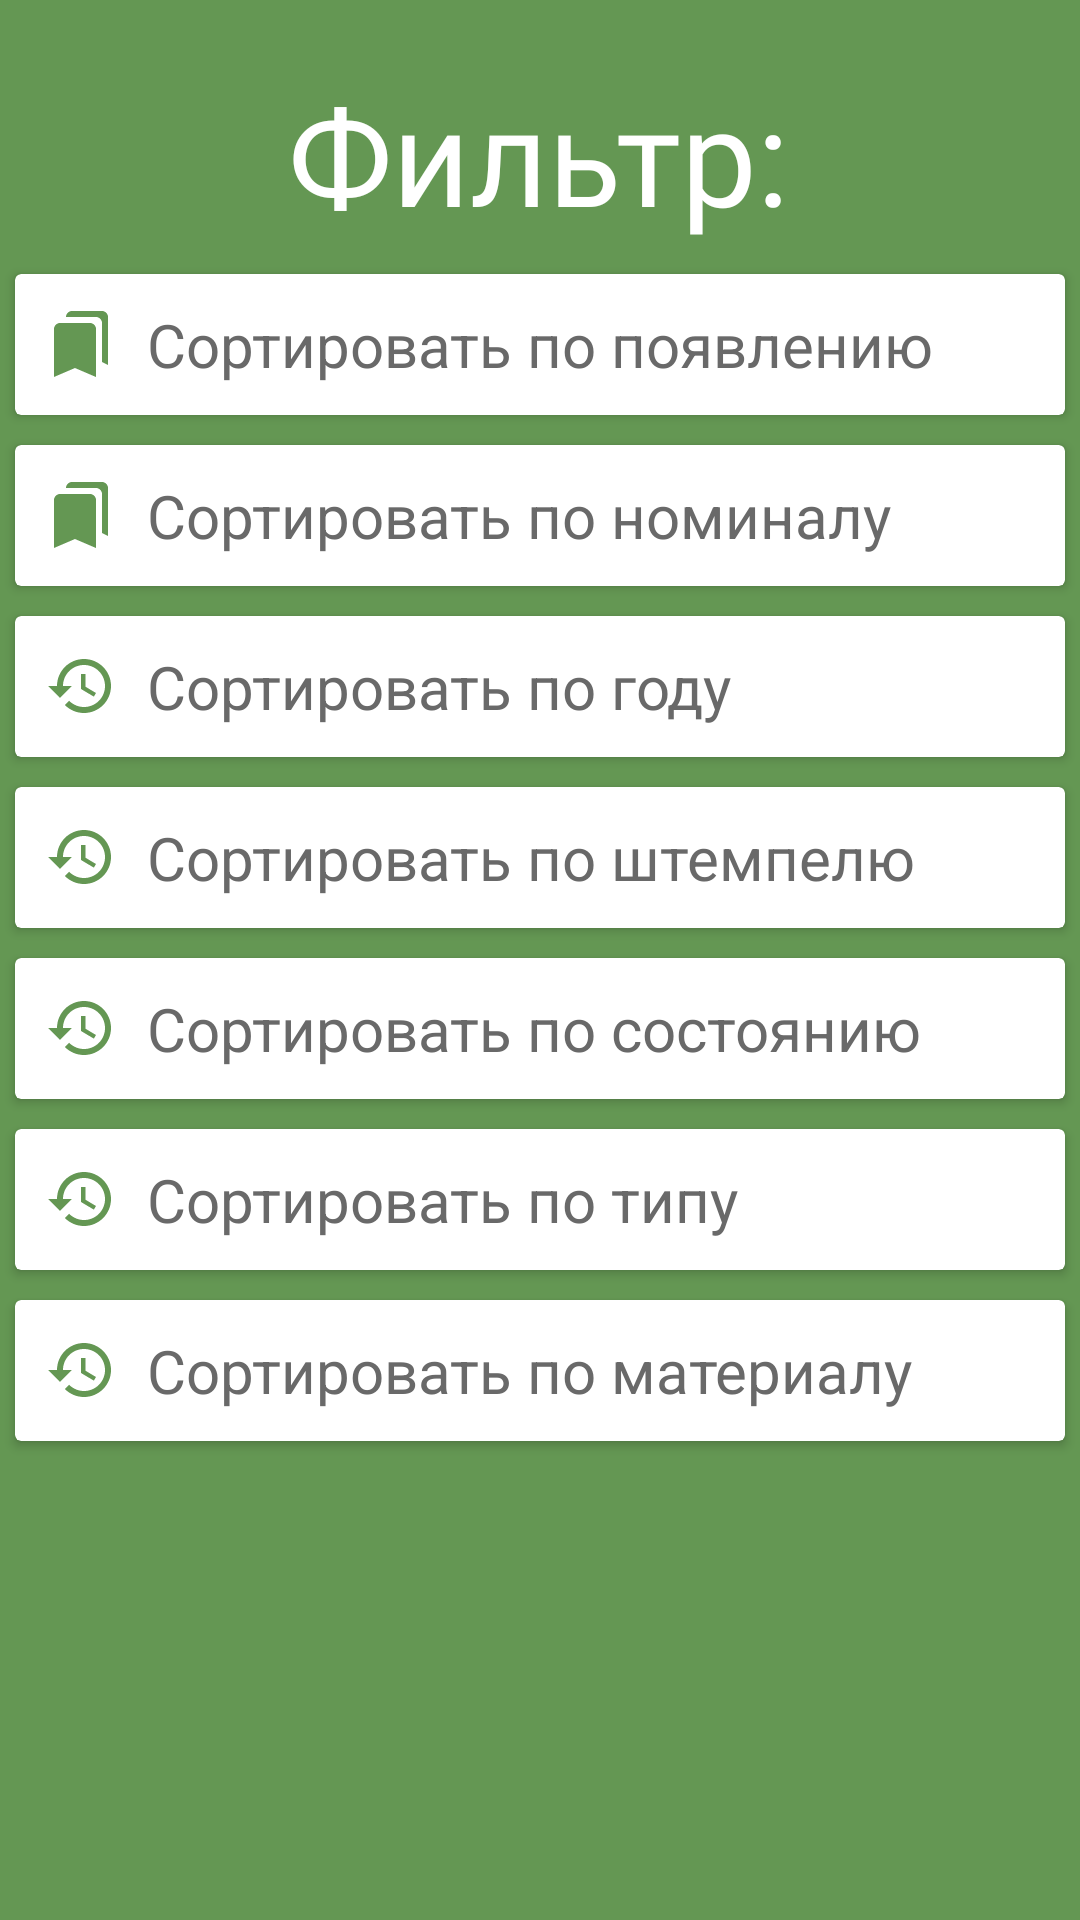

Produce the Android XML layout that renders to this screen, including the resource entries it uses.
<!-- AndroidManifest.xml: application theme AppTheme -->
<!-- res/layout/category_layout.xml -->
<?xml version="1.0" encoding="utf-8"?>
<LinearLayout
    android:background="@color/MoneyGreen"
    xmlns:android="http://schemas.android.com/apk/res/android"
    android:layout_width="match_parent"
    android:layout_height="match_parent"
    android:orientation="vertical">



    <LinearLayout
        android:background="@color/MoneyGreen"
        android:layout_width="match_parent"
        android:layout_height="wrap_content"
        android:orientation="horizontal">

        <ImageButton
            android:id="@+id/backspace"
            android:layout_marginLeft="5dp"
            android:layout_marginTop="10dp"
            android:layout_width="36dp"
            android:layout_height="36dp"
            android:background="@drawable/ic_baseline_keyboard_backspace_24" />

    </LinearLayout>

    <TextView
        android:layout_width="wrap_content"
        android:layout_height="wrap_content"
        android:layout_gravity="center_horizontal"
        android:text="Фильтр:"
        android:layout_marginTop="-30dp"
        android:fontFamily="@font/playfair_display_bold"
        android:textColor="@color/white"
        android:textSize="45sp"
        android:padding="5dp" />


    <androidx.cardview.widget.CardView
        android:layout_width="match_parent"
        android:layout_height="wrap_content"
        android:layout_margin="5dp"
        android:clickable="true"
        android:id="@+id/tvOld">

        <TextView
            android:layout_width="match_parent"
            android:layout_height="match_parent"
            android:text="Сортировать по появлению"
            android:textSize="20sp"
            android:textColor="@color/textcolorgrey"
            android:drawableStart="@drawable/ic_baseline_bookmarks_24"
            android:drawablePadding="10dp"
            android:padding="10dp"/>

    </androidx.cardview.widget.CardView>

    <androidx.cardview.widget.CardView
        android:layout_width="match_parent"
        android:layout_height="wrap_content"
        android:layout_margin="5dp"
        android:clickable="true"
        android:id="@+id/tvNominal">

        <TextView
            android:layout_width="match_parent"
            android:layout_height="match_parent"
            android:text="Сортировать по номиналу"
            android:textSize="20sp"
            android:textColor="@color/textcolorgrey"
            android:drawableStart="@drawable/ic_baseline_bookmarks_24"
            android:drawablePadding="10dp"
            android:padding="10dp"/>

    </androidx.cardview.widget.CardView>


    <androidx.cardview.widget.CardView
        android:layout_width="match_parent"
        android:layout_height="wrap_content"
        android:layout_margin="5dp"
        android:clickable="true"
        android:id="@+id/tvYear">

        <TextView
            android:layout_width="match_parent"
            android:layout_height="match_parent"
            android:text="Сортировать по году"
            android:textSize="20sp"
            android:textColor="@color/textcolorgrey"
            android:drawableStart="@drawable/ic_baseline_restore_24"
            android:drawablePadding="10dp"
            android:padding="10dp"/>

    </androidx.cardview.widget.CardView>

    <androidx.cardview.widget.CardView
        android:layout_width="match_parent"
        android:layout_height="wrap_content"
        android:layout_margin="5dp"
        android:clickable="true"
        android:id="@+id/tvStamp">

        <TextView
            android:layout_width="match_parent"
            android:layout_height="match_parent"
            android:text="Сортировать по штемпелю"
            android:textSize="20sp"
            android:textColor="@color/textcolorgrey"
            android:drawableStart="@drawable/ic_baseline_restore_24"
            android:drawablePadding="10dp"
            android:padding="10dp"/>

    </androidx.cardview.widget.CardView>

    <androidx.cardview.widget.CardView
        android:layout_width="match_parent"
        android:layout_height="wrap_content"
        android:layout_margin="5dp"
        android:clickable="true"
        android:id="@+id/tvCondition">

        <TextView
            android:layout_width="match_parent"
            android:layout_height="match_parent"
            android:text="Сортировать по состоянию"
            android:textSize="20sp"
            android:textColor="@color/textcolorgrey"
            android:drawableStart="@drawable/ic_baseline_restore_24"
            android:drawablePadding="10dp"
            android:padding="10dp"/>

    </androidx.cardview.widget.CardView>

    <androidx.cardview.widget.CardView
        android:layout_width="match_parent"
        android:layout_height="wrap_content"
        android:layout_margin="5dp"
        android:clickable="true"
        android:id="@+id/tvType">

        <TextView
            android:layout_width="match_parent"
            android:layout_height="match_parent"
            android:text="Сортировать по типу"
            android:textSize="20sp"
            android:textColor="@color/textcolorgrey"
            android:drawableStart="@drawable/ic_baseline_restore_24"
            android:drawablePadding="10dp"
            android:padding="10dp"/>

    </androidx.cardview.widget.CardView>

    <androidx.cardview.widget.CardView
        android:layout_width="match_parent"
        android:layout_height="wrap_content"
        android:layout_margin="5dp"
        android:clickable="true"
        android:id="@+id/tvMaterial">

        <TextView
            android:layout_width="match_parent"
            android:layout_height="match_parent"
            android:text="Сортировать по материалу"
            android:textSize="20sp"
            android:textColor="@color/textcolorgrey"
            android:drawableStart="@drawable/ic_baseline_restore_24"
            android:drawablePadding="10dp"
            android:padding="10dp"/>

    </androidx.cardview.widget.CardView>

</LinearLayout>
<!-- resources referenced by this layout -->
<resources>
  <color name="MoneyGreen">#649753</color>
  <color name="textcolorgrey">#696969</color>
  <color name="white">#FFFFFF</color>
  <!-- drawable ic_baseline_bookmarks_24 (drawable) -->
  <vector xmlns:android="http://schemas.android.com/apk/res/android"
      android:width="24dp"
      android:height="24dp"
      android:viewportWidth="24"
      android:viewportHeight="24">
      <path
          android:fillColor="@color/MoneyGreen"
          android:pathData="M19,18l2,1V3c0,-1.1 -0.9,-2 -2,-2H8.99C7.89,1 7,1.9 7,3h10c1.1,0 2,0.9 2,2v13zM15,5H5c-1.1,0 -2,0.9 -2,2v16l7,-3 7,3V7c0,-1.1 -0.9,-2 -2,-2z" />
  </vector>
  <!-- drawable ic_baseline_restore_24 (drawable) -->
  <vector xmlns:android="http://schemas.android.com/apk/res/android"
      android:width="24dp"
      android:height="24dp"
      android:viewportWidth="24"
      android:viewportHeight="24">
      <path
          android:fillColor="@color/MoneyGreen"
          android:pathData="M13,3c-4.97,0 -9,4.03 -9,9L1,12l3.89,3.89 0.07,0.14L9,12L6,12c0,-3.87 3.13,-7 7,-7s7,3.13 7,7 -3.13,7 -7,7c-1.93,0 -3.68,-0.79 -4.94,-2.06l-1.42,1.42C8.27,19.99 10.51,21 13,21c4.97,0 9,-4.03 9,-9s-4.03,-9 -9,-9zM12,8v5l4.28,2.54 0.72,-1.21 -3.5,-2.08L13.5,8L12,8z" />
  </vector>
  <style name="AppTheme" parent="Theme.AppCompat.Light.NoActionBar">
          
          <item name="colorPrimary">@color/MoneyGreen</item>
          <item name="colorPrimaryDark">@color/MoneyGreen</item>
          <item name="colorAccent">@color/MoneyGreen</item>
          <item name="android:actionBarStyle">@style/MyActionBarTheme</item>
          <item name="android:windowDisablePreview">true</item>
  
  
  
      </style>
  <style name="MyActionBarTheme" parent="@android:style/Widget.Holo.Light.ActionBar">
          <item name="android:background">@color/MoneyGreen</item>
          <item name="android:actionBarStyle">@color/MoneyGreen</item>
      </style>
</resources>
